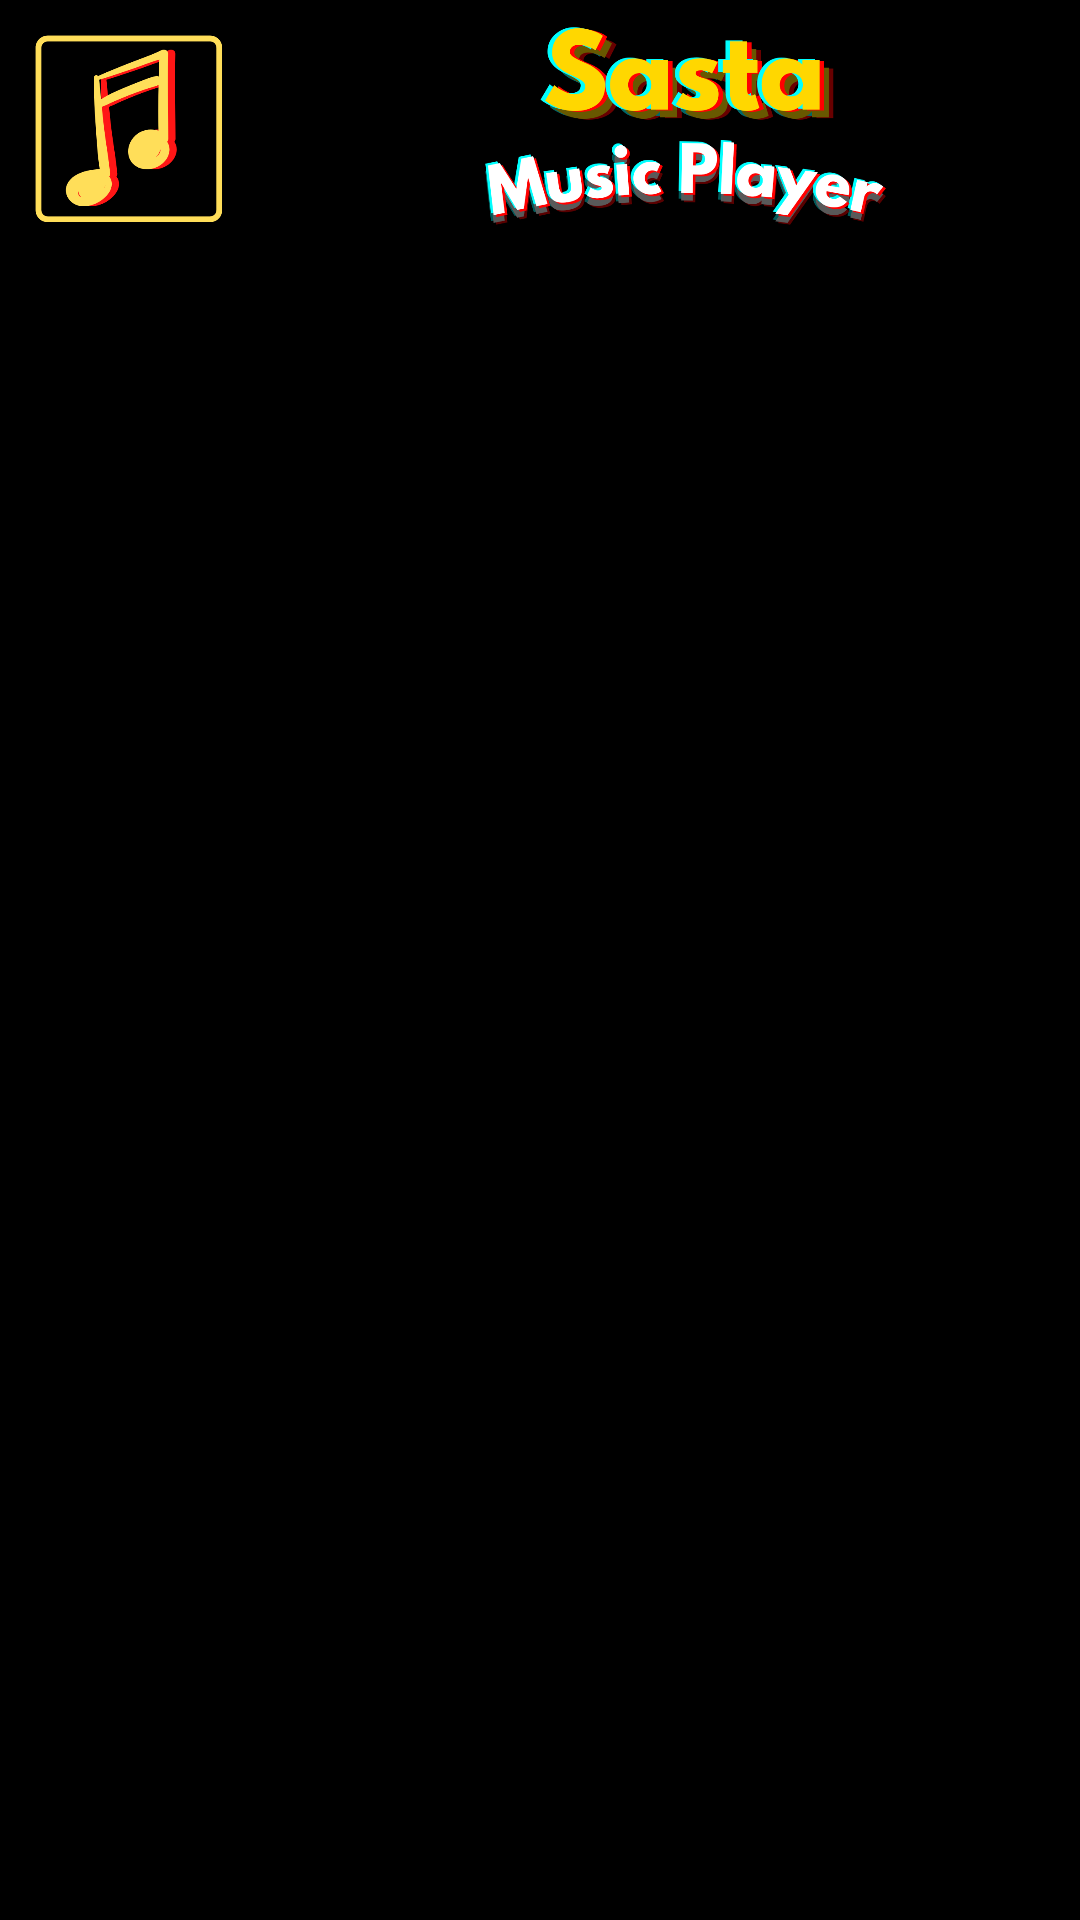

Write the Android layout XML for this screen, with the resource values it uses.
<!-- AndroidManifest.xml: application theme Theme.SastaMusicPlayer -->
<!-- res/layout/activity_songs.xml -->
<?xml version="1.0" encoding="utf-8"?>
<LinearLayout xmlns:android="http://schemas.android.com/apk/res/android"
    xmlns:app="http://schemas.android.com/apk/res-auto"
    xmlns:tools="http://schemas.android.com/tools"
    android:layout_width="match_parent"
    android:layout_height="match_parent"
    tools:context=".SongsActivity"
    android:orientation="vertical"
    >

    <LinearLayout
        android:layout_width="match_parent"
        android:layout_height="wrap_content"
        android:background="@color/black">

    <ImageView
        android:layout_width="70dp"
        android:layout_height="70dp"
        android:src="@drawable/logo"
        android:layout_marginTop="8dp"
        android:layout_marginLeft="8dp"/>

    <ImageView
        android:layout_width="300dp"
        android:layout_height="90dp"
        android:src="@drawable/anim_txt"/>

    </LinearLayout>

    <ListView
        android:background="@color/black"
        android:id = "@+id/listViewSong"
        android:divider = "@android:color/transparent"
        android:dividerHeight="8.0sp"
        android:padding="8.0dp"
        android:layout_width="match_parent"
        android:layout_height="match_parent">
    </ListView>


</LinearLayout>
<!-- resources referenced by this layout -->
<resources>
  <!-- drawable anim_txt: png bitmap (drawable-v24, 87207 bytes) -->
  <!-- drawable logo: png bitmap (drawable-v24, 18495 bytes) -->
  <style name="Theme.SastaMusicPlayer" parent="Theme.MaterialComponents.DayNight.NoActionBar">
          
          <item name="colorPrimary">@color/white</item>
          <item name="colorPrimaryVariant">@color/white</item>
          <item name="colorOnPrimary">@color/white</item>
          
          <item name="colorSecondary">@color/teal_200</item>
          <item name="colorSecondaryVariant">@color/teal_700</item>
          <item name="colorOnSecondary">@color/white</item>
          
          <item name="android:statusBarColor" tools:targetApi="l">?attr/colorPrimaryVariant</item>
          
      </style>
  <!-- not gathered from this repository: default colours our renderer supplied (Android Studio template values) -->
  <color name="teal_200">#FF03DAC5</color>
  <color name="teal_700">#FF018786</color>
  <color name="black">#FF000000</color>
  <color name="white">#FFFFFFFF</color>
</resources>
